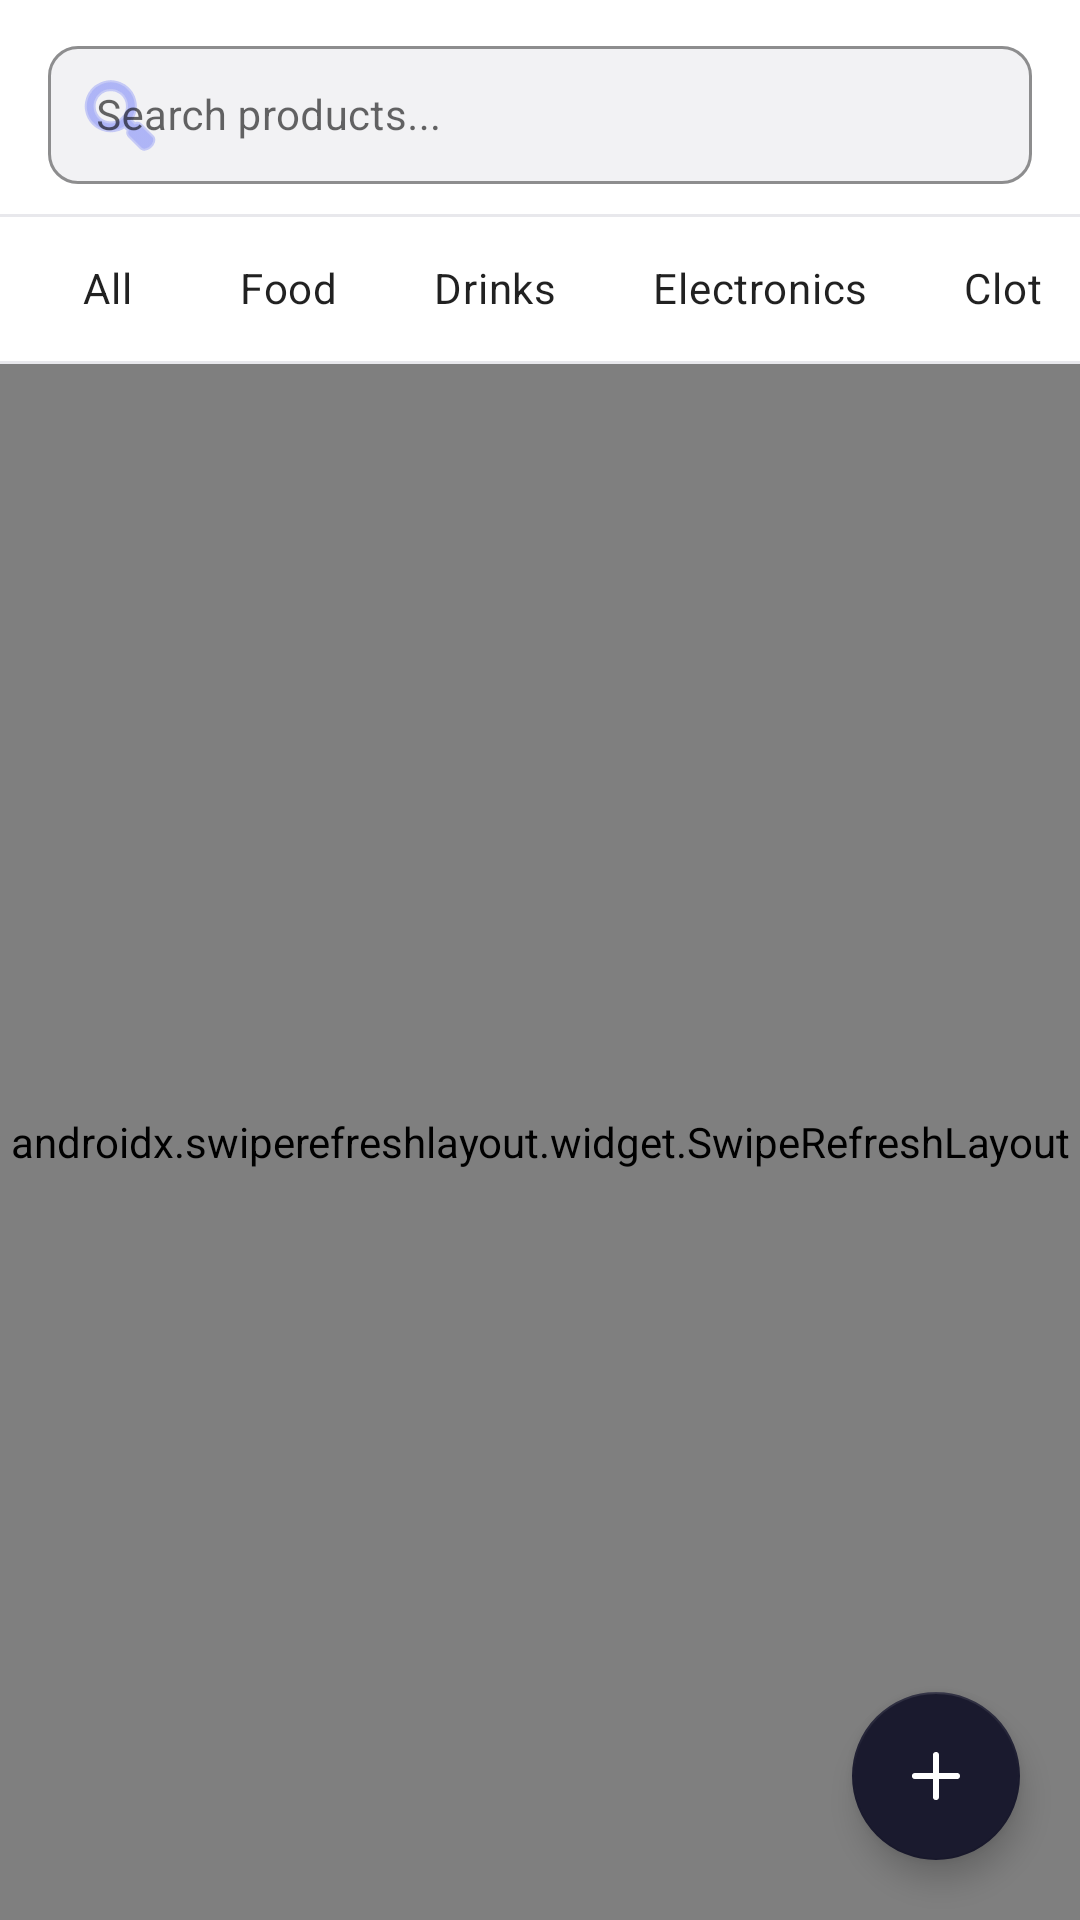

Produce the Android XML layout that renders to this screen, including the resource entries it uses.
<!-- AndroidManifest.xml: application theme Theme.ShopApp -->
<!-- res/layout/fragment_admin_products.xml -->
<?xml version="1.0" encoding="utf-8"?>
<androidx.coordinatorlayout.widget.CoordinatorLayout
    xmlns:android="http://schemas.android.com/apk/res/android"
    xmlns:app="http://schemas.android.com/apk/res-auto"
    android:layout_width="match_parent"
    android:layout_height="match_parent"
    android:background="@color/bg_page">

    <LinearLayout
        android:layout_width="match_parent"
        android:layout_height="match_parent"
        android:orientation="vertical">

        
        <LinearLayout
            android:layout_width="match_parent"
            android:layout_height="wrap_content"
            android:background="@color/bg_surface"
            android:paddingStart="16dp"
            android:paddingEnd="16dp"
            android:paddingTop="10dp"
            android:paddingBottom="10dp">

            <com.google.android.material.textfield.TextInputLayout
                style="@style/Widget.MaterialComponents.TextInputLayout.OutlinedBox"
                android:layout_width="match_parent"
                android:layout_height="wrap_content"
                android:hint="Search products..."
                app:boxStrokeColor="@color/border_medium"
                app:boxStrokeWidth="1dp"
                app:boxBackgroundColor="@color/bg_input"
                app:hintTextColor="@color/text_hint"
                app:boxCornerRadiusTopStart="10dp"
                app:boxCornerRadiusTopEnd="10dp"
                app:boxCornerRadiusBottomStart="10dp"
                app:boxCornerRadiusBottomEnd="10dp"
                app:startIconDrawable="@android:drawable/ic_menu_search"
                app:startIconTint="@color/purple_400">

                <com.google.android.material.textfield.TextInputEditText
                    android:id="@+id/etSearch"
                    android:layout_width="match_parent"
                    android:layout_height="46dp"
                    android:textColor="@color/text_primary"
                    android:textSize="14sp" />
            </com.google.android.material.textfield.TextInputLayout>
        </LinearLayout>

        <View android:layout_width="match_parent" android:layout_height="1dp"
            android:background="@color/border_light" />

        
        <HorizontalScrollView
            android:layout_width="match_parent"
            android:layout_height="wrap_content"
            android:scrollbars="none"
            android:background="@color/bg_surface"
            android:paddingStart="12dp"
            android:paddingEnd="12dp"
            android:paddingTop="8dp"
            android:paddingBottom="8dp">

            <com.google.android.material.chip.ChipGroup
                android:id="@+id/chipGroup"
                android:layout_width="wrap_content"
                android:layout_height="wrap_content"
                app:singleSelection="true"
                app:selectionRequired="true">

                <com.google.android.material.chip.Chip
                    android:id="@+id/chipAll"
                    android:layout_width="wrap_content"
                    android:layout_height="32dp"
                    android:text="@string/all"
                    android:checked="true"
                    style="@style/Widget.MaterialComponents.Chip.Filter"
                    app:chipBackgroundColor="@color/chip_bg_selector"
                    app:checkedIconVisible="false" />

                <com.google.android.material.chip.Chip
                    android:id="@+id/chipFood"
                    android:layout_width="wrap_content"
                    android:layout_height="32dp"
                    android:text="@string/food"
                    style="@style/Widget.MaterialComponents.Chip.Filter"
                    app:chipBackgroundColor="@color/chip_bg_selector"
                    app:checkedIconVisible="false" />

                <com.google.android.material.chip.Chip
                    android:id="@+id/chipDrinks"
                    android:layout_width="wrap_content"
                    android:layout_height="32dp"
                    android:text="@string/drinks"
                    style="@style/Widget.MaterialComponents.Chip.Filter"
                    app:chipBackgroundColor="@color/chip_bg_selector"
                    app:checkedIconVisible="false" />

                <com.google.android.material.chip.Chip
                    android:id="@+id/chipElectronics"
                    android:layout_width="wrap_content"
                    android:layout_height="32dp"
                    android:text="@string/electronics"
                    style="@style/Widget.MaterialComponents.Chip.Filter"
                    app:chipBackgroundColor="@color/chip_bg_selector"
                    app:checkedIconVisible="false" />

                <com.google.android.material.chip.Chip
                    android:id="@+id/chipClothing"
                    android:layout_width="wrap_content"
                    android:layout_height="32dp"
                    android:text="@string/clothing"
                    style="@style/Widget.MaterialComponents.Chip.Filter"
                    app:chipBackgroundColor="@color/chip_bg_selector"
                    app:checkedIconVisible="false" />
            </com.google.android.material.chip.ChipGroup>
        </HorizontalScrollView>

        <View android:layout_width="match_parent" android:layout_height="1dp"
            android:background="@color/border_light" />

        
        <androidx.swiperefreshlayout.widget.SwipeRefreshLayout
            android:id="@+id/swipeRefresh"
            android:layout_width="match_parent"
            android:layout_height="match_parent">

            <FrameLayout
                android:layout_width="match_parent"
                android:layout_height="match_parent">

                <androidx.recyclerview.widget.RecyclerView
                    android:id="@+id/rvProducts"
                    android:layout_width="match_parent"
                    android:layout_height="match_parent"
                    android:padding="12dp"
                    android:clipToPadding="false" />

                <LinearLayout
                    android:id="@+id/layoutEmpty"
                    android:layout_width="match_parent"
                    android:layout_height="match_parent"
                    android:orientation="vertical"
                    android:gravity="center"
                    android:visibility="gone">
                    <TextView
                        android:layout_width="wrap_content"
                        android:layout_height="wrap_content"
                        android:text="@string/no_products_admin"
                        android:textColor="@color/text_hint"
                        android:textSize="15sp" />
                    <TextView
                        android:layout_width="wrap_content"
                        android:layout_height="wrap_content"
                        android:layout_marginTop="4dp"
                        android:text="@string/tap_add"
                        android:textColor="@color/text_hint"
                        android:textSize="13sp" />
                </LinearLayout>
            </FrameLayout>
        </androidx.swiperefreshlayout.widget.SwipeRefreshLayout>
    </LinearLayout>

    
    <com.google.android.material.floatingactionbutton.FloatingActionButton
        android:id="@+id/fabAdd"
        android:layout_width="wrap_content"
        android:layout_height="wrap_content"
        android:layout_gravity="bottom|end"
        android:layout_margin="20dp"
        android:contentDescription="Add product"
        android:src="@drawable/ic_nav_add"
        app:background="@color/purple_600"
        app:tint="@color/text_white"
        app:elevation="6dp" />

</androidx.coordinatorlayout.widget.CoordinatorLayout>
<!-- resources referenced by this layout -->
<resources>
  <color name="bg_input">#F2F2F4</color>
  <color name="bg_page">#F5F5F7</color>
  <color name="bg_surface">#FFFFFF</color>
  <color name="border_light">#E8E8EC</color>
  <color name="border_medium">#D1D1D9</color>
  <color name="purple_400">#818CF8</color>
  <color name="purple_600">#4F46E5</color>
  <color name="text_hint">#A0A0B0</color>
  <color name="text_primary">#1A1A2E</color>
  <color name="text_white">#FFFFFF</color>
  <!-- drawable ic_nav_add (drawable) -->
  <?xml version="1.0" encoding="utf-8"?>
  <vector xmlns:android="http://schemas.android.com/apk/res/android" android:width="24dp" android:height="24dp" android:viewportWidth="24" android:viewportHeight="24">
      <path android:fillColor="#00000000" android:pathData="M12,5L12,19M5,12L19,12" android:strokeColor="@color/meas" android:strokeWidth="2" android:strokeLineCap="round"/>
  </vector>
  <string name="all">All</string>
  <string name="clothing">Clothing</string>
  <string name="drinks">Drinks</string>
  <string name="electronics">Electronics</string>
  <string name="food">Food</string>
  <string name="no_products_admin">No products found</string>
  <string name="tap_add">Tap + Add to create one</string>
  <style name="Theme.ShopApp" parent="Theme.MaterialComponents.DayNight.NoActionBar">
          <item name="colorPrimary">@color/black</item>
          <item name="colorPrimaryVariant">@color/black</item>
          <item name="colorOnPrimary">@color/text_white</item>
          <item name="colorSecondary">@color/black</item>
          <item name="colorOnSecondary">@color/text_white</item>
          <item name="android:statusBarColor">@color/bg_surface</item>
          <item name="android:windowLightStatusBar">true</item>
          <item name="android:windowBackground">@color/bg_page</item>
      </style>
  <color name="meas">#f6a81d</color>
  <color name="black">#1A1A2E</color>
</resources>
